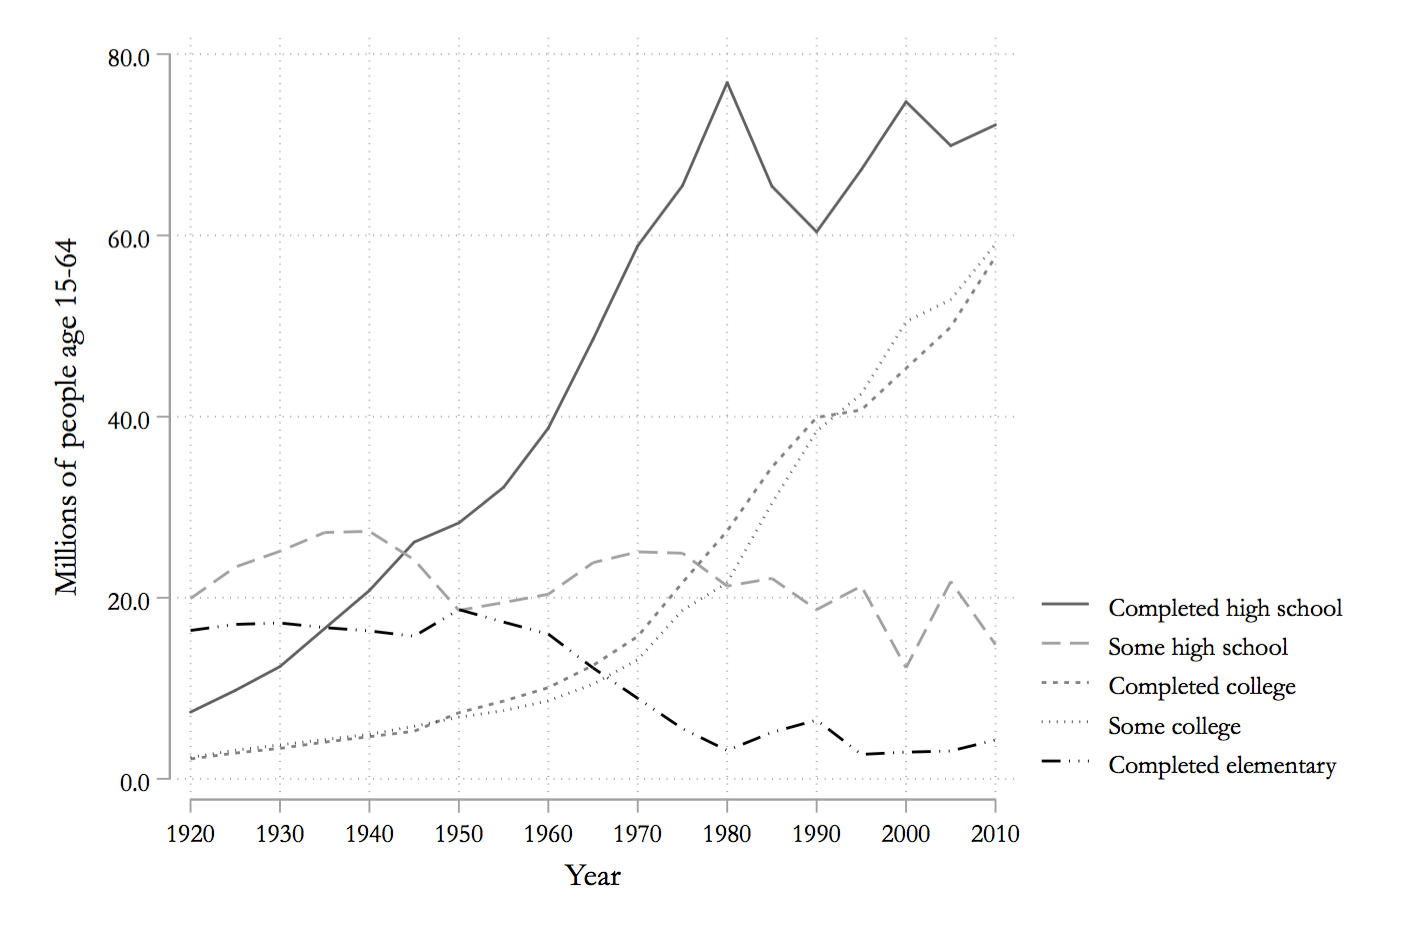

The table this chart was drawn from, first rows:
pop_lsc, year, pop_lslsc, pop_lhc, pop_lhlhc, pop_lpc
7.369, 1920, 19.92, 2.193, 2.365, 16.39
9.767, 1925, 23.4, 2.846, 3.158, 17.05
12.4, 1930, 25.14, 3.369, 3.75, 17.21
16.61, 1935, 27.21, 4.053, 4.332, 16.7
20.8, 1940, 27.34, 4.655, 4.919, 16.34
26.15, 1945, 24.2, 5.255, 5.799, 15.74
28.27, 1950, 18.6, 7.311, 6.804, 18.69
32.19, 1955, 19.48, 8.59, 7.529, 17.31
38.74, 1960, 20.39, 10.07, 8.612, 15.99
48.54, 1965, 23.88, 12.52, 10.46, 12.25
58.85, 1970, 25.07, 15.73, 13.15, 8.888
65.49, 1975, 24.93, 21.67, 18.61, 5.544
76.86, 1980, 21.29, 27.39, 21.65, 3.13
65.43, 1985, 22.13, 34.43, 30.44, 5.13
60.39, 1990, 18.69, 39.91, 38.4, 6.496
67.27, 1995, 21.29, 40.74, 42.52, 2.696
74.74, 2000, 12.26, 45.35, 50.48, 2.949
69.89, 2005, 21.79, 49.91, 52.9, 3.074
72.18, 2010, 14.82, 57.64, 59.04, 4.289
